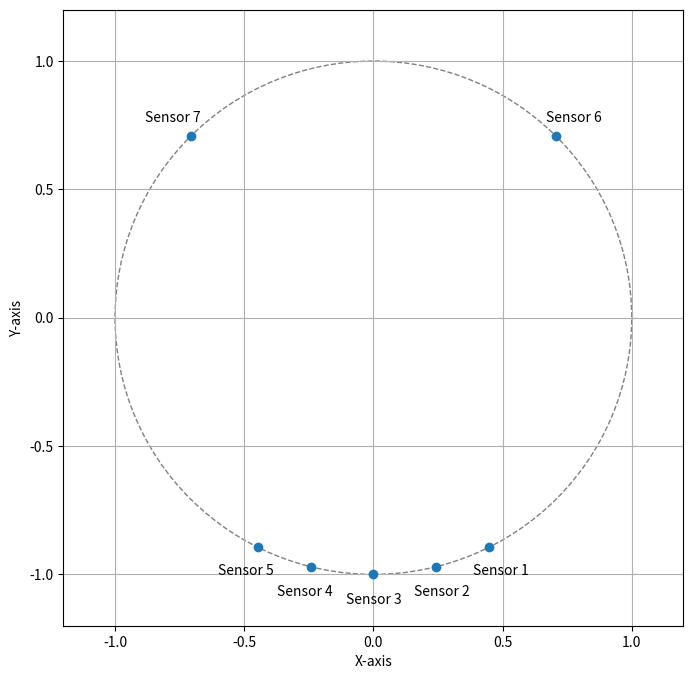

Write Python code to recreate this figure.
import numpy as np
import matplotlib.pyplot as plt

W= [
            np.array([10, -20]) / np.linalg.norm([10, -20]),  # sensor x1
            np.array([5, -20]) / np.linalg.norm([5, -20]),    # sensor x2
            np.array([0, -10]) / np.linalg.norm([0, -10]),    # sensor x3
            np.array([-5, -20]) / np.linalg.norm([-5, -20]),  # sensor x4
            np.array([-10, -20]) / np.linalg.norm([-10, -20]),# sensor x5
            np.array([15, 15]) / np.linalg.norm([15, 15]),    # sensor x6
            np.array([-15, 15]) / np.linalg.norm([-15, 15]),  # sensor x7
        ]

# Create 2D plot
fig, ax = plt.subplots(figsize=(8, 8))
ax.set_xlim(-1.2, 1.2)
ax.set_ylim(-1.2, 1.2)
ax.set_xlabel('X-axis')
ax.set_ylabel('Y-axis')
X = [W[i][0] for i in range(len(W))]
Y = [W[i][1] for i in range(len(W))]
plt.plot(X, Y, 'o')
circle = plt.Circle((0, 0), 1, color='gray', fill=False, linestyle='--')

ax.add_artist(circle)
# Add text labels to show the corresponding sensor
for i, (x, y) in enumerate(zip(X, Y)):
    ax.text(x * 1.1, y * 1.1, f'Sensor {i+1}', fontsize=10, ha='center', va='center')
plt.grid(True)
plt.savefig('sensor_weights.png')
